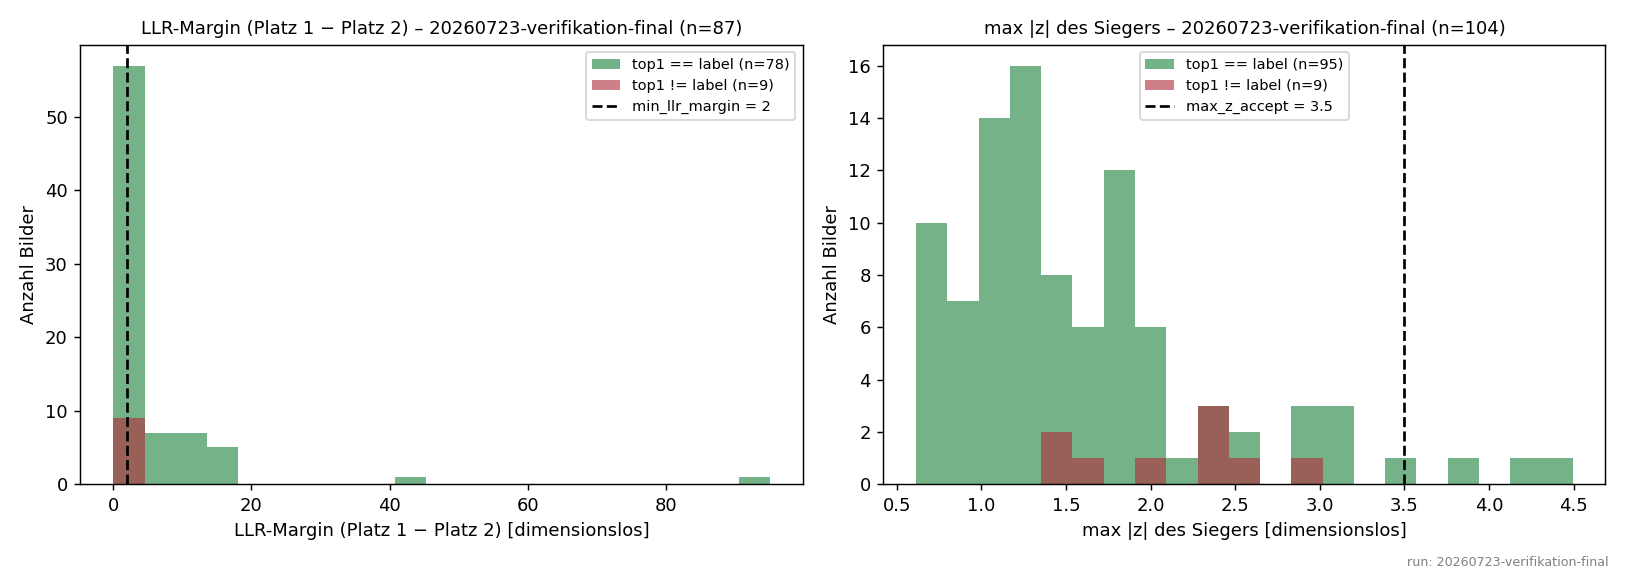

Values plotted in this chart, from the file beside it:
sha8, label, top1, top1_korrekt, entscheidung, llr_margin, max_z_winner
03034e84, LOEFFEL-14, LOEFFEL-11, nein, ambiguous, 0.2546, 2.358
039dec5e, GABEL-2, GABEL-2, ja, accept, 4.33, 1.289
0adcdc0b, LOEFFEL-2, LOEFFEL-2, ja, ambiguous, 0.6742, 1.796
0b695ec4, LOEFFEL-4, LOEFFEL-4, ja, accept, 5.077, 1.933
0cb8f3c1, LOEFFEL-15, LOEFFEL-15, ja, accept, 2.616, 1.316
0d539289, LOEFFEL-3, LOEFFEL-3, ja, ambiguous, 1.445, 0.798
10560c2f, MESSER-7, MESSER-7, ja, ambiguous, 0.1239, 1.776
152de077, GABEL-1, GABEL-1, ja, reject, 12.82, 4.494
1a48641b, MESSER-5, MESSER-5, ja, ambiguous, 0.0562, 1.411
1ea08720, LOEFFEL-8, LOEFFEL-8, ja, accept, , 2.186
2316b3e0, LOEFFEL-7, LOEFFEL-7, ja, accept, , 1.363
262f2338, GABEL-4, GABEL-4, ja, ambiguous, 0.1315, 1.159
2c88e15a, LOEFFEL-4, LOEFFEL-4, ja, accept, 3.46, 0.8997
2e6faa90, MESSER-6, MESSER-6, ja, ambiguous, 1.112, 1.76
33b888ab, LOEFFEL-8, LOEFFEL-8, ja, accept, , 1.695
340fea39, LOEFFEL-12, LOEFFEL-12, ja, accept, 14.84, 1.75
3869c80d, LOEFFEL-11, LOEFFEL-11, ja, ambiguous, 1.275, 1.154
39cb6e0c, LOEFFEL-13, LOEFFEL-13, ja, ambiguous, 1.371, 2.048
3aae112e, LOEFFEL-15, LOEFFEL-15, ja, accept, 5.474, 1.129
41a471ce, LOEFFEL-12, LOEFFEL-12, ja, accept, 14.41, 1.343
4276dbde, LOEFFEL-4, LOEFFEL-4, ja, accept, 4.895, 1.365
4587d1a8, LOEFFEL-3, LOEFFEL-4, nein, ambiguous, 1.837, 1.506
46f9b1b3, LOEFFEL-14, LOEFFEL-14, ja, ambiguous, 0.062, 3.101
49ba9d3f, LOEFFEL-9, LOEFFEL-9, ja, accept, , 0.7032
4dd0d195, MESSER-1, MESSER-1, ja, accept, 14.6, 0.6626
4ee58415, LOEFFEL-2, LOEFFEL-2, ja, ambiguous, 0.9304, 1.071
4f08405b, LOEFFEL-1, LOEFFEL-1, ja, ambiguous, 0.9338, 1.568
5118f824, LOEFFEL-10, LOEFFEL-10, ja, accept, , 0.6152
51695897, LOEFFEL-4, LOEFFEL-1, nein, ambiguous, 1.048, 2.869
53a17205, LOEFFEL-11, LOEFFEL-11, ja, ambiguous, 0.5885, 0.8141
5747d120, MESSER-7, MESSER-7, ja, ambiguous, 0.572, 1.855
57e075d6, LOEFFEL-13, LOEFFEL-13, ja, ambiguous, 1.573, 0.975
57ea3daa, LOEFFEL-9, LOEFFEL-9, ja, accept, , 0.997
5b64e610, GABEL-3, GABEL-3, ja, ambiguous, 0.8354, 1.155
5ba3f2dd, LOEFFEL-4, LOEFFEL-4, ja, accept, 4.642, 1.531
5bf6b431, GABEL-1, GABEL-1, ja, reject, 95.03, 4.254
5db55def, LOEFFEL-5, LOEFFEL-5, ja, ambiguous, 1.205, 0.7702
5e952338, LOEFFEL-1, LOEFFEL-1, ja, ambiguous, 0.8601, 1.005
6039e5d8, LOEFFEL-2, LOEFFEL-2, ja, ambiguous, 0.5095, 1.913
645eaac1, LOEFFEL-14, LOEFFEL-14, ja, accept, 42.74, 1.204
69287856, LOEFFEL-12, LOEFFEL-12, ja, accept, 12.81, 1.37
6aae2d57, MESSER-6, MESSER-6, ja, ambiguous, 0.6234, 1.597
6d6781ff, MESSER-2, MESSER-2, ja, ambiguous, 0.1567, 1.262
70984ff0, LOEFFEL-7, LOEFFEL-7, ja, accept, , 2.04
72352211, MESSER-11, MESSER-11, ja, accept, 12.71, 1.757
73f7ede8, GABEL-2, GABEL-2, ja, accept, 2.757, 1.037
74cc2751, GABEL-2, GABEL-2, ja, accept, 3.35, 1.107
7d253afe, LOEFFEL-1, LOEFFEL-1, ja, ambiguous, 1.194, 0.8888
7ffd971a, LOEFFEL-2, LOEFFEL-2, ja, ambiguous, 0.9979, 1.085
82cf53e1, LOEFFEL-14, LOEFFEL-11, nein, ambiguous, 0.1425, 1.951
8398cfec, GABEL-2, GABEL-2, ja, accept, 4.406, 0.9229
8ba4eb43, GABEL-4, GABEL-4, ja, ambiguous, 0.3532, 0.6851
8bf4b322, LOEFFEL-11, LOEFFEL-11, ja, ambiguous, 1.048, 2.332
8dc74a45, LOEFFEL-7, LOEFFEL-7, ja, accept, , 2.43
937b7df1, LOEFFEL-15, LOEFFEL-15, ja, accept, 3.226, 1.191
9482d13a, LOEFFEL-8, LOEFFEL-8, ja, accept, , 2.084
957a3f77, LOEFFEL-12, LOEFFEL-12, ja, accept, 14.11, 2.355
99284545, GABEL-1, GABEL-1, ja, accept, 5.739, 1.267
99718c24, LOEFFEL-6, LOEFFEL-6, ja, ambiguous, 0.1985, 1.252
99dfc89c, LOEFFEL-3, LOEFFEL-3, ja, ambiguous, 0.7438, 1.538
... 44 more rows
